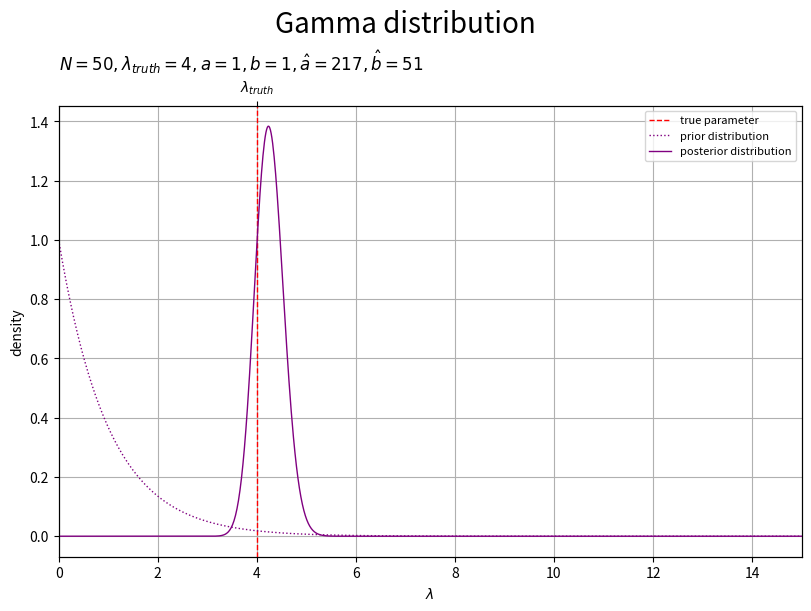
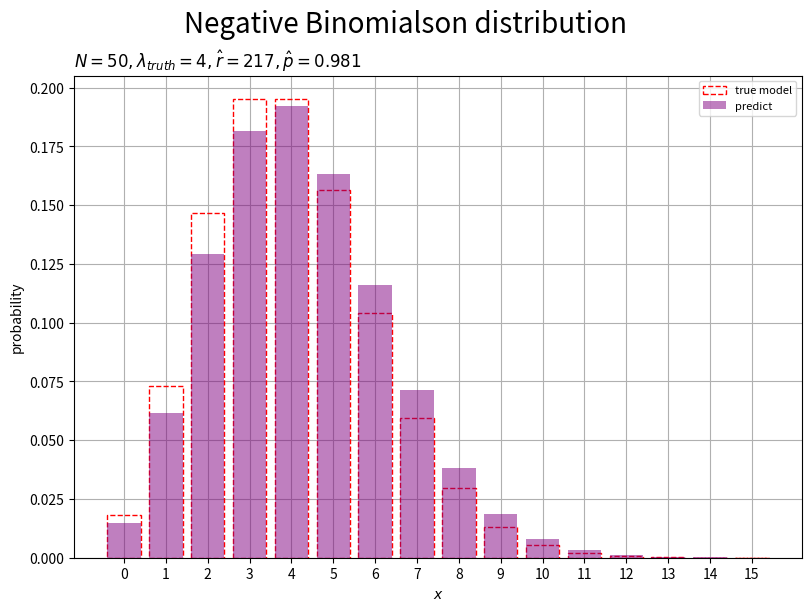

Source code (Python) for these figures, in order:

# ポアソンモデル ----------------------------------------------------------------

# chapter 3.2.3
# ベイズ推論
# 推論アルゴリズムの実装


# %%

# ライブラリの読込 ---------------------------------------------------------------

# ライブラリを読込
import numpy as np
from scipy.stats import poisson, gamma, nbinom
import matplotlib.pyplot as plt


# %%

# ベイズ推論の実装 ---------------------------------------------------------------

### 生成分布(ポアソン分布)の設定 -----

#### パラメータの設定 -----

# 真のパラメータを指定
lambda_truth = 4.0


# %%

#### 変数の設定 -----

# x軸の範囲を設定
u = 5.0
k = 3.0
x_min = 0.0
x_max = lambda_truth # 基準値を指定
x_max *= k # 定数倍
#x_max = max(x_max, x_n.max()) # サンプルと比較
x_max = np.ceil(x_max /u)*u # u単位で切り上げ
print('x size:', x_min, x_max)

# x軸の値を作成
x_vec = np.arange(start=x_min, stop=x_max+1, step=1)


# %%

#### 分布の計算 -----

# 生成分布の確率を計算
model_prob_vec = poisson.pmf(k=x_vec, mu=lambda_truth)


# %%

### 事前分布(ガンマ分布)の設定 -----

#### パラメータの設定 -----

# 事前分布のパラメータを指定
a = 1.0
b = 1.0


# %%

#### 変数の設定 -----

# λ軸の範囲を設定
u = 5.0
k = 3.0
lambda_min = 0.0
lambda_max = lambda_truth # 基準値を指定
lambda_max *= k # 定数倍
lambda_max = np.ceil(lambda_max /u)*u # u単位で切り上げ
print('λ size:', lambda_min, lambda_max)

# λ軸の値を作成
lambda_vec = np.linspace(start=lambda_min, stop=lambda_max, num=1001)


# %%

#### 分布の計算 -----

# 事前分布の確率密度を計算
prior_dens_vec = gamma.pdf(x=lambda_vec, a=a, scale=1.0/b)


# %%

### 観測データの生成 -----

#### データの生成 -----

# データ数を指定
N = 50

# 観測データを生成
x_n = np.random.poisson(lam=lambda_truth, size=N)


# %%

### データの集計 -----

# 相対度数を集計
obs_relfreq_vec = np.array([np.sum(x_n == x) for x in x_vec]) / N


# %%

### 事後分布(ガンマ分布)の計算 -----

#### パラメータの計算 -----

# 事後分布のパラメータを計算:式(3.38)
a_hat = np.sum(x_n) + a
b_hat = N + b


# %%

#### 分布の計算 -----

# 事後分布の確率密度を計算
posterior_dens_vec = gamma.pdf(x=lambda_vec, a=a_hat, scale=1.0/b_hat)


# %%

#### 分布の作図 -----

# 事後分布のラベルを作成
posterior_param_lbl  = f'$N = {N}, '
posterior_param_lbl += f'\\lambda_{{truth}} = {lambda_truth:.3g}, '
posterior_param_lbl += f'a = {a:.3g}, b = {b:.3g}, '
posterior_param_lbl += f'\\hat{{a}} = {a_hat:.3g}, \\hat{{b}} = {b_hat:.3g}$'

# 事後分布を作図
fig, ax = plt.subplots(figsize=(8, 6), dpi=100, facecolor='white', constrained_layout=True)
fig.suptitle('Gamma distribution', fontsize=20)

ax.axvline(
    x=lambda_truth, 
    color='red', linewidth=1.0, linestyle='--', 
    label='true parameter', zorder=10
) # 真のパラメータ
ax.plot(
    lambda_vec, prior_dens_vec, 
    color='purple', linewidth=1.0, linestyle=':', 
    label='prior distribution', zorder=11
) # 事前分布
ax.plot(
    lambda_vec, posterior_dens_vec, 
    color='purple', linewidth=1.0, 
    label='posterior distribution', zorder=12
) # 事後分布
ax.set_xlabel('$\lambda$')
ax.set_ylabel('density')
ax.set_title(posterior_param_lbl, loc='left') # パラメータラベル
ax.legend(prop={'size': 8})
ax.grid(zorder=0)
ax.set_xlim(xmin=lambda_min, xmax=lambda_max) # (目盛の共通化用)

ax2 = ax.twiny() # 第2軸の設定用
ax2.set_xticks(ticks=[lambda_truth], labels=['$\lambda_{truth}$']) # パラメータラベル
ax2.set_xlim(xmin=lambda_min, xmax=lambda_max) # (目盛の共通化用)

plt.show()


# %%

### 予測分布(負の二項分布)の計算 -----

#### パラメータの計算 -----

# 予測分布のパラメータを計算:式(3.44')
r_hat = a_hat
q_hat = 1.0 / (1.0 + b_hat)
p_hat = b_hat / (1.0 + b_hat)
#r_hat = np.sum(x_n) + a
#q_hat = 1.0 / (1.0 + N + b)
#p_hat = (N + b) / (1.0 + N + b)
#p_hat = 1 - q_hat


# %%

#### 分布の計算 -----

# 予測分布の確率を計算
predict_prob_vec = nbinom.pmf(k=x_vec, n=r_hat, p=p_hat)


# %%

#### 分布の作図 -----

# 予測分布のラベルを作成
predict_param_lbl  = f'$N = {N}, '
predict_param_lbl += f'\\lambda_{{truth}} = {lambda_truth:.3g}, '
predict_param_lbl += f'\\hat{{r}} = {r_hat:.3g}, \\hat{{p}} = {p_hat:.3g}$'

# 予測分布を作図
fig, ax = plt.subplots(figsize=(8, 6), dpi=100, facecolor='white', constrained_layout=True)
fig.suptitle('Negative Binomialson distribution', fontsize=20)

ax.bar(
    x=x_vec, height=model_prob_vec, 
    facecolor='none', edgecolor='red', linewidth=1.0, linestyle='--', 
    label='true model', zorder=10
) # 真の分布
ax.bar(
    x=x_vec, height=predict_prob_vec, 
    color='purple', alpha=0.5, 
    label='predict', zorder=11
) # 予測分布
ax.set_xticks(ticks=x_vec) # x軸目盛
ax.set_xlabel('$x$')
ax.set_ylabel('probability')
ax.set_title(predict_param_lbl, loc='left') # パラメータラベル
ax.legend(prop={'size': 8})
ax.grid(zorder=0)

plt.show()


# %%
